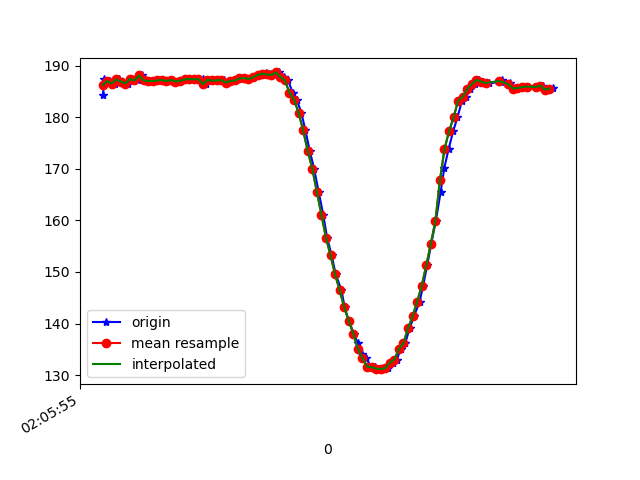

The file beside this chart, header and first rows:
1618193155962, 888818960740788, 184.27734, -232.42188, -83.203125
1618193155967, 888818981220583, 187.4, -235.7, -85.06
1618193155979, 888818998953460, 186.8, -235.4, -84.28
1618193155993, 888819018120839, 187, -235, -84.47
1618193156013, 888819037044048, 186.5, -235.4, -84.38
1618193156030, 888819056058820, 187.3, -234.9, -84.38
1618193156049, 888819075165156, 186.9, -235.2, -84.28
1618193156072, 888819094363056, 186.5, -235.4, -84.28
1618193156091, 888819113225222, 187.4, -234.6, -83.69
1618193156116, 888819133064070, 187.1, -235.2, -83.69
1618193156133, 888819151773629, 188.1, -235.1, -84.08
1618193156147, 888819170879965, 187.1, -234.7, -83.59
1618193156165, 888819189894737, 187, -235.2, -84.47
1618193156186, 888819209001074, 187, -234.5, -83.59
1618193156204, 888819227924282, 187.1, -235.6, -83.59
1618193156223, 888819247030618, 187.2, -235.4, -83.89
1618193156242, 888819266136954, 187, -235, -84.28
1618193156261, 888819285151727, 187.2, -235.6, -83.89
1618193156283, 888819304166499, 186.9, -235.4, -83.98
1618193156301, 888819323242314, 187, -234.8, -83.98
1618193156318, 888819342165522, 187.1, -234.8, -84.28
1618193156337, 888819361271859, 187.3, -234.6, -83.2
1618193156358, 888819380347674, 187.4, -234.2, -83.2
1618193156377, 888819399484531, 187.3, -234.2, -83.2
1618193156399, 888819419079208, 187.4, -234.6, -83.69
1618193156413, 888819437880331, 186.4, -234.8, -83.2
1618193156438, 888819456956146, 187.2, -234.7, -83.01
1618193156456, 888819476154046, 187.1, -234, -83.2
1618193156478, 888819495351947, 187.1, -234, -83.4
1618193156493, 888819514397240, 187.2, -233.8, -82.91
1618193156507, 888819533442534, 186.7, -234.3, -82.71
1618193156526, 888819552457306, 187, -234.1, -83.01
1618193156545, 888819571563642, 187.1, -234.2, -82.62
1618193156564, 888819590608936, 187.5, -234.2, -82.03
1618193156583, 888819609501623, 187.6, -234.6, -82.32
1618193156602, 888819628516395, 187.4, -234, -82.62
1618193156622, 888819647622732, 187.7, -232.8, -82.03
1618193156640, 888819666606983, 188.2, -232.9, -81.93
1618193156660, 888819685682797, 188.4, -233, -82.62
1618193156679, 888819704941740, 188.5, -233, -82.62
1618193156698, 888819723803906, 188.3, -232.3, -82.23
1618193156716, 888819742879721, 188.2, -233, -82.03
1618193156736, 888819761894493, 188.7, -232.8, -82.91
1618193156756, 888819781031351, 187.8, -232.8, -82.03
1618193156774, 888819799985080, 187.1, -233, -81.84
1618193156794, 888819819121938, 184.8, -234.1, -83.01
1618193156812, 888819838167232, 183.4, -234.8, -83.2
1618193156832, 888819857243046, 180.9, -235.5, -83.2
1618193156850, 888819876227298, 177.4, -237.5, -84.47
1618193156869, 888819895272591, 173.4, -239, -84.38
1618193156888, 888819914348406, 170, -241.4, -84.77
1618193156908, 888819933424221, 165.5, -243.3, -84.28
1618193156928, 888819952469515, 161.1, -244.7, -84.08
1618193156945, 888819971484287, 156.6, -247.1, -82.71
1618193156965, 888819990529580, 153.2, -248.4, -81.45
1618193156983, 888820009769859, 149.5, -250.9, -80.96
1618193157008, 888820028784631, 146.5, -252.9, -79.49
1618193157022, 888820048013052, 143.2, -254.9, -78.91
1618193157040, 888820067027825, 140.5, -256.2, -77.05
1618193157063, 888820086103640, 138, -257.1, -75.29
1618193157080, 888820105087891, 136.1, -258, -74.9
... 44 more rows
